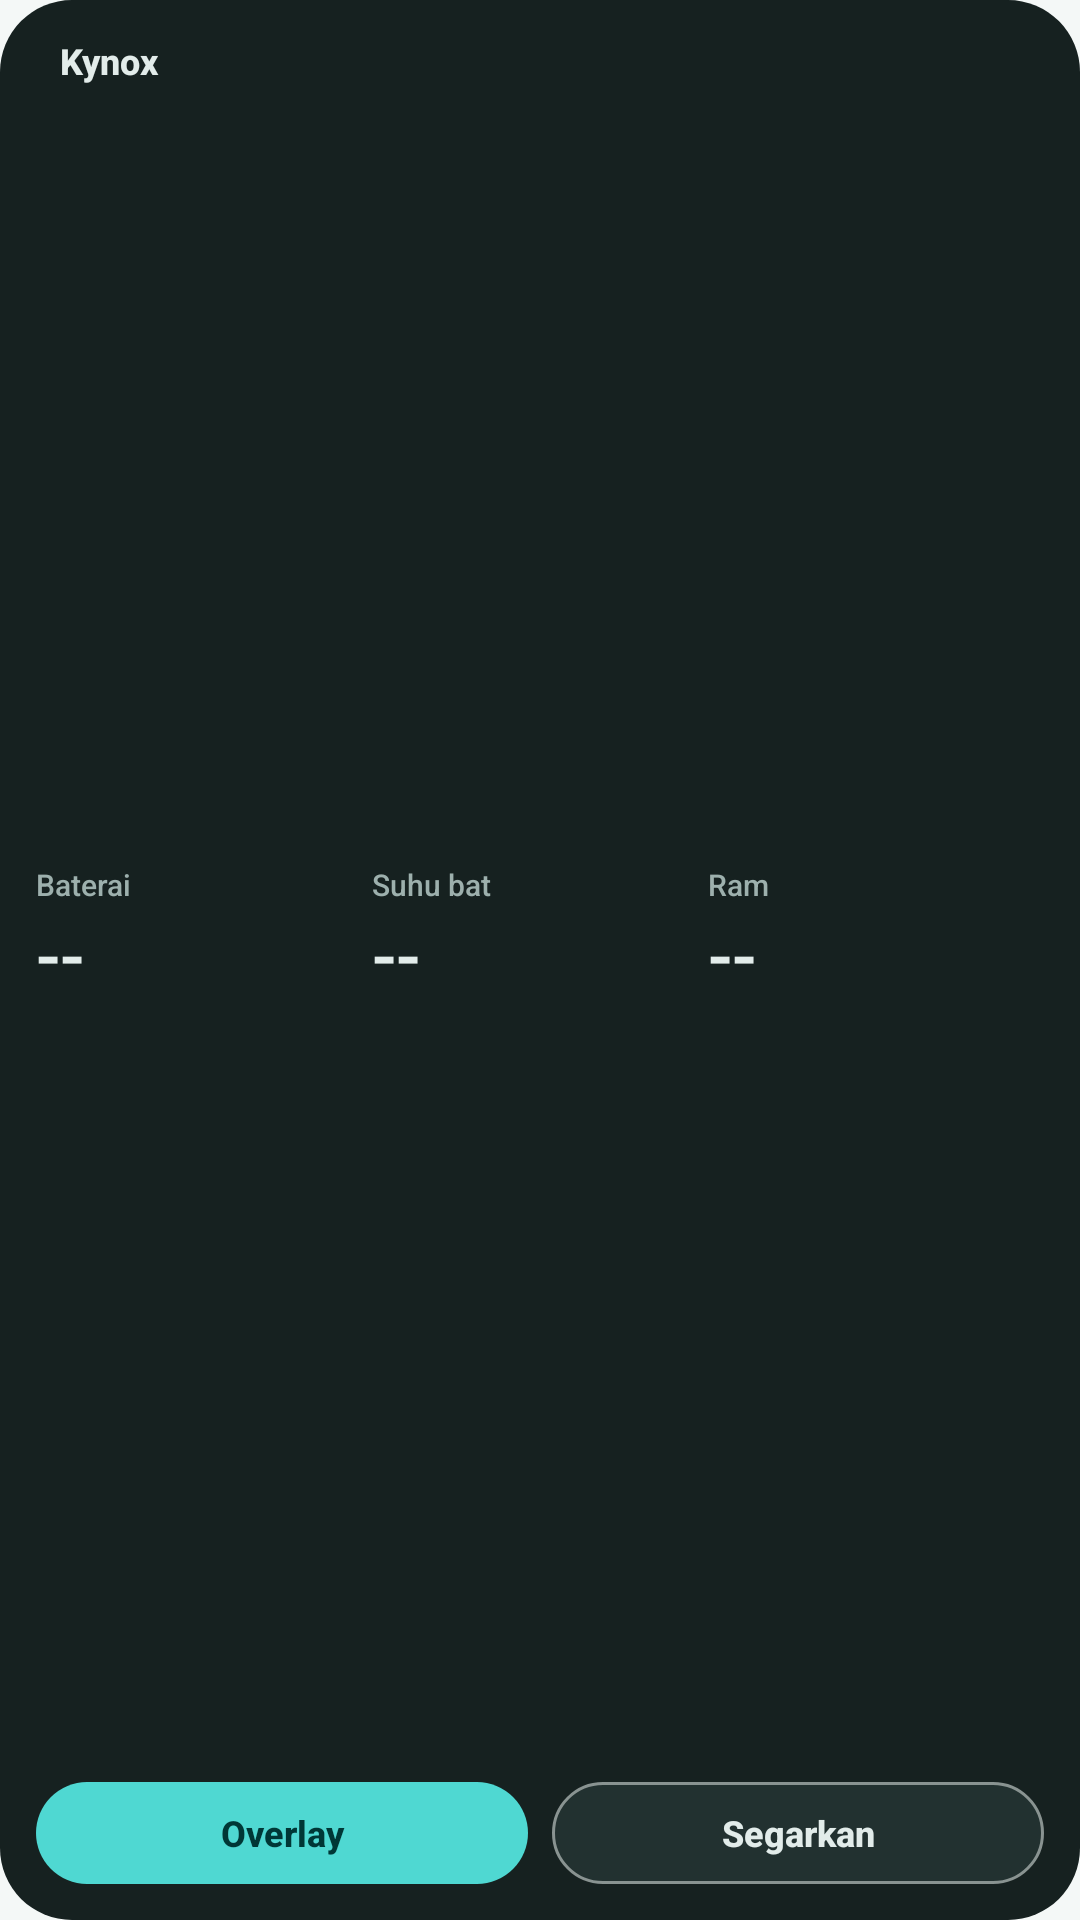

Reconstruct the res/layout file that produces this screen, plus the resources it refers to.
<!-- AndroidManifest.xml: application theme Theme.Kynox -->
<!-- res/layout/widget_kynox.xml -->
<?xml version="1.0" encoding="utf-8"?>
<LinearLayout xmlns:android="http://schemas.android.com/apk/res/android"
    android:id="@+id/widget_root"
    android:layout_width="match_parent"
    android:layout_height="match_parent"
    android:background="@drawable/widget_bg"
    android:orientation="vertical"
    android:padding="12dp">

    <LinearLayout
        android:layout_width="match_parent"
        android:layout_height="wrap_content"
        android:gravity="center_vertical"
        android:orientation="horizontal">

        <TextView
            android:layout_width="0dp"
            android:layout_height="wrap_content"
            android:layout_weight="1"
            android:paddingStart="8dp"
            android:text="Kynox"
            android:textColor="#FFE2ECEA"
            android:textSize="12sp"
            android:textStyle="bold"
            android:fontFamily="sans-serif-medium" />

        <TextView
            android:id="@+id/widget_updated"
            android:layout_width="wrap_content"
            android:layout_height="wrap_content"
            android:textColor="#FF9DB0AD"
            android:textSize="10sp"
            android:fontFamily="sans-serif-medium" />
    </LinearLayout>

    <LinearLayout
        android:layout_width="match_parent"
        android:layout_height="0dp"
        android:layout_weight="1"
        android:gravity="center_vertical"
        android:orientation="horizontal">

        <LinearLayout
            android:layout_width="0dp"
            android:layout_height="wrap_content"
            android:layout_weight="1"
            android:orientation="vertical">
            <TextView
                android:layout_width="wrap_content"
                android:layout_height="wrap_content"
                android:text="Baterai"
                android:textColor="#FF9DB0AD"
                android:textSize="10sp"
                android:fontFamily="sans-serif-medium" />
            <TextView
                android:id="@+id/widget_battery"
                android:layout_width="wrap_content"
                android:layout_height="wrap_content"
                android:text="--"
                android:textColor="#FFE2ECEA"
                android:textSize="24sp"
                android:fontFamily="sans-serif-medium" />
        </LinearLayout>

        <LinearLayout
            android:layout_width="0dp"
            android:layout_height="wrap_content"
            android:layout_weight="1"
            android:orientation="vertical">
            <TextView
                android:layout_width="wrap_content"
                android:layout_height="wrap_content"
                android:text="Suhu bat"
                android:textColor="#FF9DB0AD"
                android:textSize="10sp"
                android:fontFamily="sans-serif-medium" />
            <TextView
                android:id="@+id/widget_temp"
                android:layout_width="wrap_content"
                android:layout_height="wrap_content"
                android:text="--"
                android:textColor="#FFE2ECEA"
                android:textSize="24sp"
                android:fontFamily="sans-serif-medium" />
        </LinearLayout>

        <LinearLayout
            android:layout_width="0dp"
            android:layout_height="wrap_content"
            android:layout_weight="1"
            android:orientation="vertical">
            <TextView
                android:layout_width="wrap_content"
                android:layout_height="wrap_content"
                android:text="Ram"
                android:textColor="#FF9DB0AD"
                android:textSize="10sp"
                android:fontFamily="sans-serif-medium" />
            <TextView
                android:id="@+id/widget_ram"
                android:layout_width="wrap_content"
                android:layout_height="wrap_content"
                android:text="--"
                android:textColor="#FFE2ECEA"
                android:textSize="24sp"
                android:fontFamily="sans-serif-medium" />
        </LinearLayout>
    </LinearLayout>

    <LinearLayout
        android:layout_width="match_parent"
        android:layout_height="wrap_content"
        android:orientation="horizontal">

        <TextView
            android:id="@+id/widget_overlay"
            android:layout_width="0dp"
            android:layout_height="34dp"
            android:layout_weight="1"
            android:background="@drawable/widget_btn_primary"
            android:gravity="center"
            android:text="Overlay"
            android:textColor="#FF003736"
            android:textSize="12sp"
            android:textStyle="bold"
            android:fontFamily="sans-serif-medium" />

        <TextView
            android:id="@+id/widget_refresh"
            android:layout_width="0dp"
            android:layout_height="34dp"
            android:layout_marginStart="8dp"
            android:layout_weight="1"
            android:background="@drawable/widget_btn_outline"
            android:gravity="center"
            android:text="Segarkan"
            android:textColor="#FFE2ECEA"
            android:textSize="12sp"
            android:textStyle="bold"
            android:fontFamily="sans-serif-medium" />
    </LinearLayout>
</LinearLayout>
<!-- resources referenced by this layout -->
<resources>
  <!-- drawable widget_bg (drawable) -->
  <?xml version="1.0" encoding="utf-8"?>
  <shape xmlns:android="http://schemas.android.com/apk/res/android" android:shape="rectangle">
      <solid android:color="#FF162120" />
      <corners android:radius="24dp" />
  </shape>
  <!-- drawable widget_btn_outline (drawable) -->
  <?xml version="1.0" encoding="utf-8"?>
  <shape xmlns:android="http://schemas.android.com/apk/res/android" android:shape="rectangle">
      <solid android:color="#FF223130" />
      <stroke android:width="1dp" android:color="#FF899391" />
      <corners android:radius="20dp" />
  </shape>
  <!-- drawable widget_btn_primary (drawable) -->
  <?xml version="1.0" encoding="utf-8"?>
  <shape xmlns:android="http://schemas.android.com/apk/res/android" android:shape="rectangle">
      <solid android:color="#FF4FD8D2" />
      <corners android:radius="20dp" />
  </shape>
  <style name="Theme.Kynox" parent="android:Theme.Material.NoActionBar">
          <item name="android:statusBarColor">@android:color/transparent</item>
          <item name="android:navigationBarColor">@android:color/transparent</item>
          <item name="android:windowBackground">#F4F8F7</item>
      </style>
</resources>
